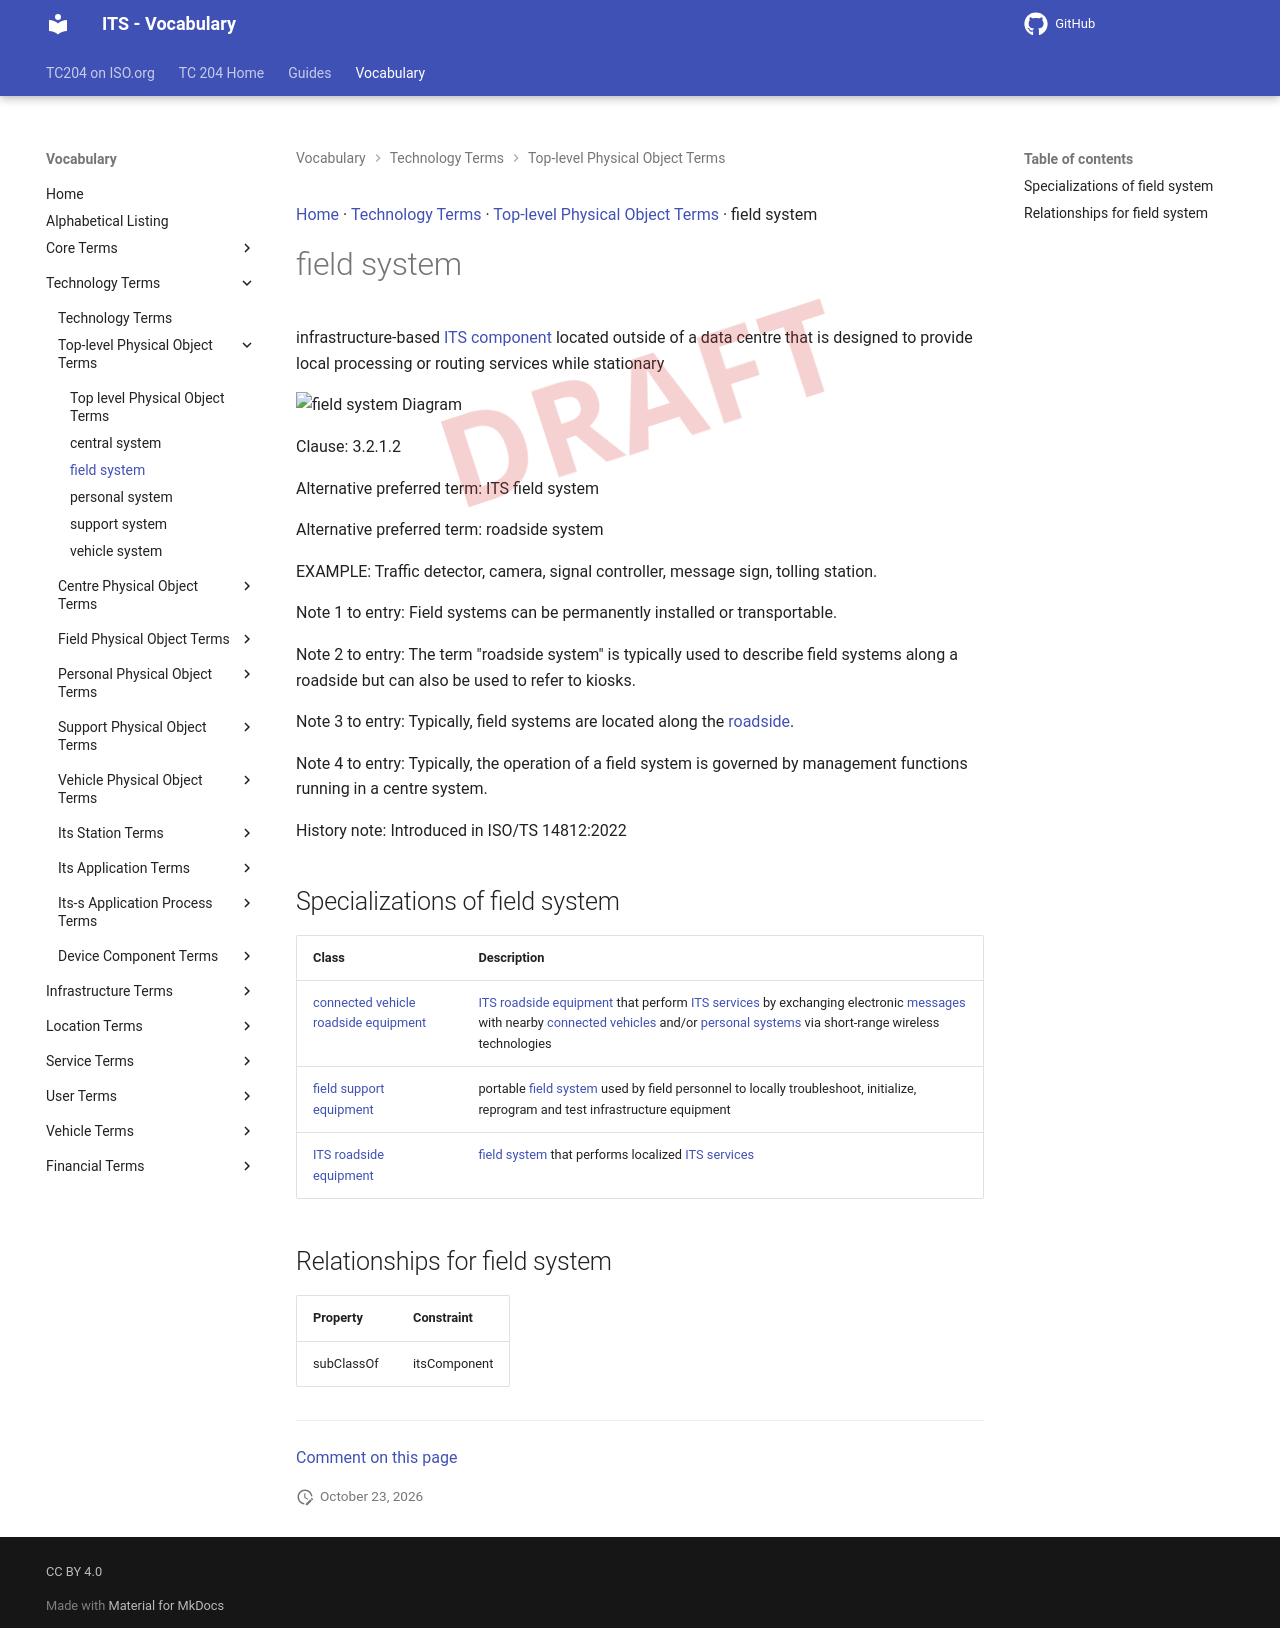

repository: ISO-TC204/iso14812 · page: v1.1.2-alpha.5/terms/field system/index.html · generator: mkdocs

[Home](../index.md) · [Technology Terms](groups/Technology Terms.md) · [Top-level Physical Object Terms](patterns/Top-level Physical Object Terms.md) · field system

# field system

<div class="draft4-watermark" aria-hidden="true"></div>

infrastructure-based [ITS component](ITS component.md) located outside of a data centre that is designed to provide local processing or routing services while stationary

<object type="image/svg+xml" data="../../diagrams/field system.dot.svg">
    <img alt="field system Diagram" src="../../diagrams/field system.dot.png" /> <!-- Fallback for non-SVG browsers -->
</object>

Clause: 3.2.1.2

Alternative preferred term: ITS field system

Alternative preferred term: roadside system

EXAMPLE: Traffic detector, camera, signal controller, message sign, tolling station.

Note 1 to entry: Field systems can be permanently installed or transportable.

Note 2 to entry: The term "roadside system" is typically used to describe field systems along a roadside but can also be used to refer to kiosks.

Note 3 to entry: Typically, field systems are located along the [roadside](roadside.md).

Note 4 to entry: Typically, the operation of a field system is governed by management functions running in a centre system.

History note: Introduced in ISO/TS 14812:2022

## Specializations of field system

| Class | Description |
| --- | --- |
| [connected vehicle roadside equipment](connected vehicle roadside equipment.md) | [ITS roadside equipment](ITS roadside equipment.md) that perform [ITS services](ITS service.md) by exchanging electronic [messages](message.md) with nearby [connected vehicles](connected vehicle.md) and/or [personal systems](personal system.md) via short-range wireless technologies |
| [field support equipment](field support equipment.md) | portable [field system](field system.md) used by field personnel to locally troubleshoot, initialize, reprogram and test infrastructure equipment |
| [ITS roadside equipment](ITS roadside equipment.md) | [field system](field system.md) that performs localized [ITS services](ITS service.md) |

## Relationships for field system

| Property | Constraint |
| --- | --- |
| subClassOf | itsComponent |


---

[Comment on this page](https://github.com/ISO-TC204/iso14812/issues/new?template=page-feedback.yml&title=%5BPage+feedback%5D+field+system&page-title=field+system&page-path=terms%2Ffield+system.md)
